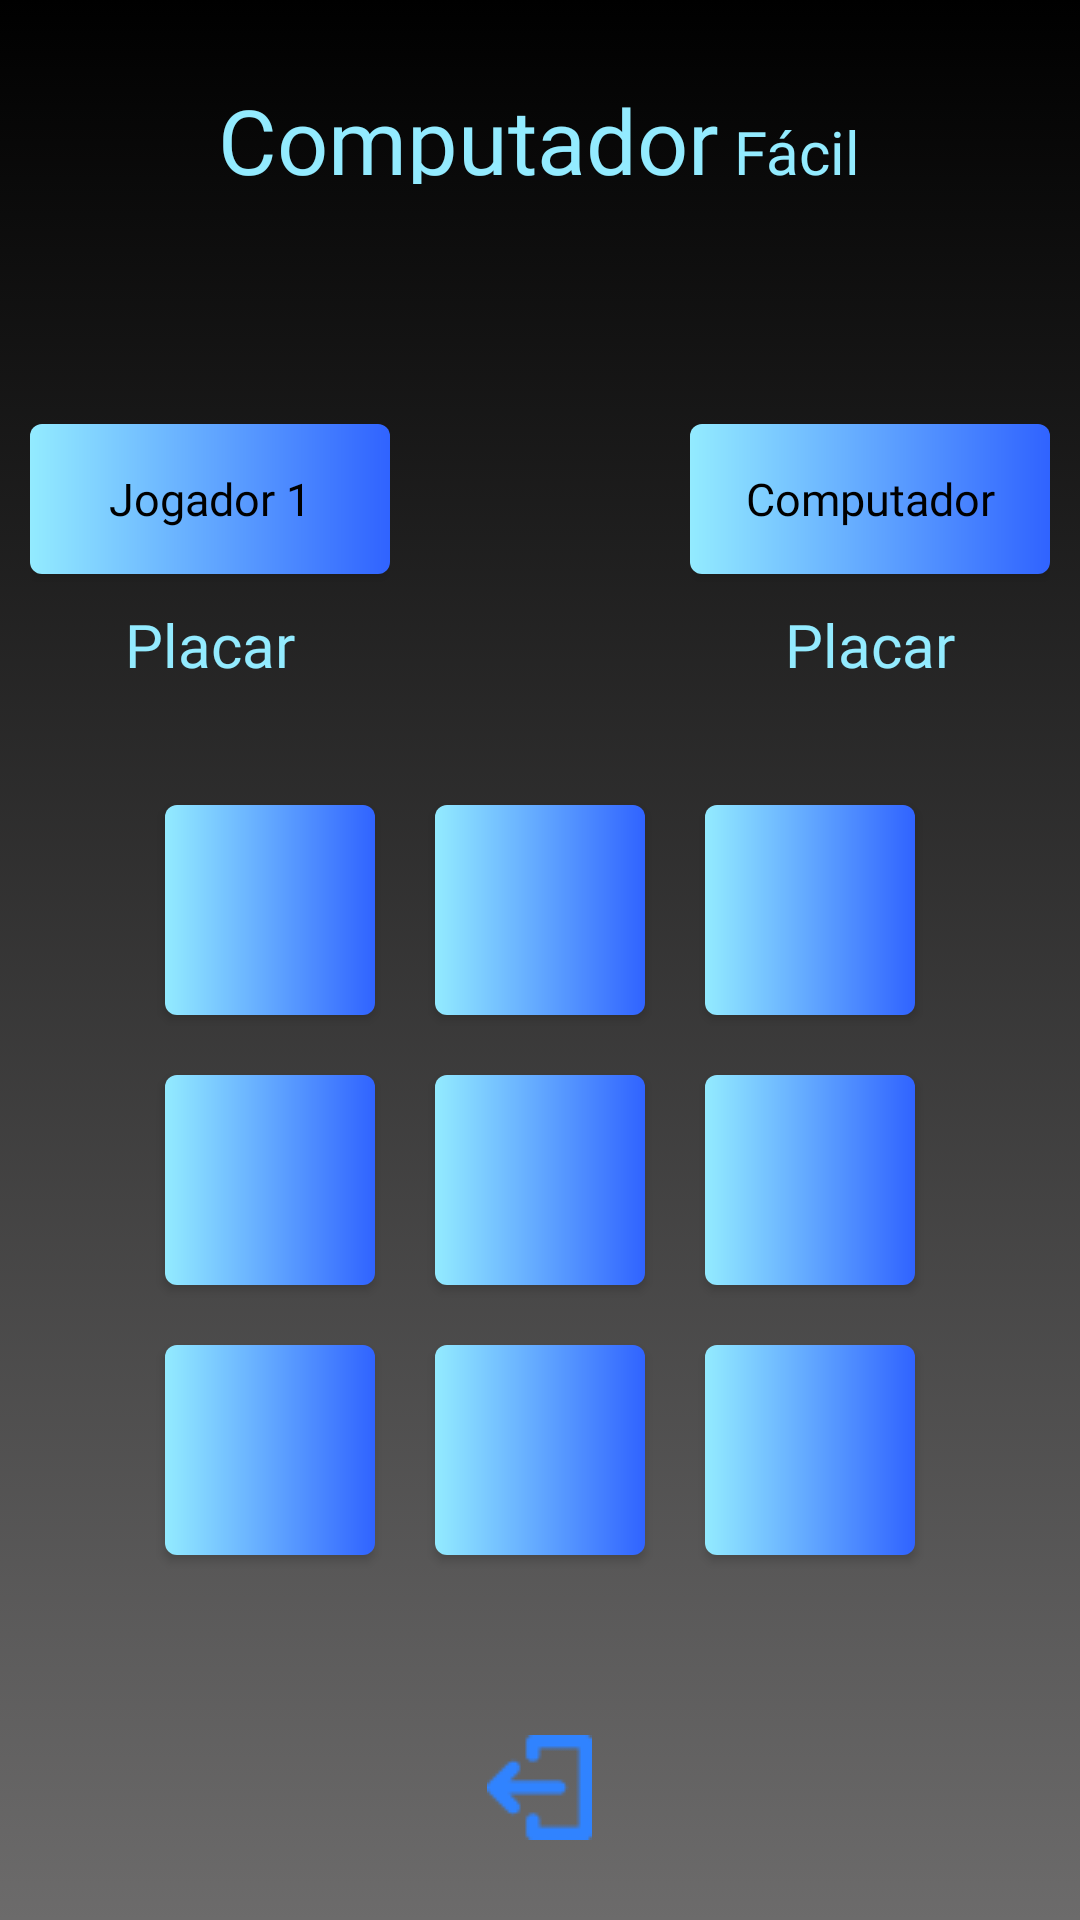

Reconstruct the res/layout file that produces this screen, plus the resources it refers to.
<!-- AndroidManifest.xml: application theme Theme.JogoDaVeia -->
<!-- res/layout/activity_jogo_computador.xml -->
<?xml version="1.0" encoding="utf-8"?>
<LinearLayout xmlns:android="http://schemas.android.com/apk/res/android"
    xmlns:app="http://schemas.android.com/apk/res-auto"
    xmlns:tools="http://schemas.android.com/tools"
    android:layout_width="match_parent"
    android:layout_height="match_parent"
    tools:context=".jogoComputadorActivity"
    android:gravity="center"
    android:orientation="vertical"
    android:background="@drawable/background_black">

    <LinearLayout
        android:layout_width="wrap_content"
        android:layout_height="wrap_content"
        android:gravity="left"
        android:layout_marginBottom="80dp">
        <TextView
            android:layout_width="wrap_content"
            android:layout_height="35dp"
            android:text="Computador"
            android:textColor="#93EBFF"
            android:textSize="30sp"
            android:layout_marginRight="5sp"
            android:fontFamily="@font/montserrat_thin"/>
        <TextView
            android:id="@+id/dificuldadeTxt"
            android:layout_width="wrap_content"
            android:layout_height="25dp"
            android:text="@string/f_cil"
            android:fontFamily="@font/montserrat_regular"
            android:textColor="#93EBFF"
            android:textSize="20sp"
            />
    </LinearLayout>

    <LinearLayout
        android:layout_width="wrap_content"
        android:layout_height="wrap_content"
        android:layout_marginBottom="30dp"
        android:gravity="center">

        <LinearLayout
            android:layout_width="wrap_content"
            android:layout_height="wrap_content"
            android:layout_marginRight="100dp"
            android:gravity="center"
            android:orientation="vertical">

            3

            <Button
                android:layout_width="120dp"
                android:layout_height="50dp"
                android:layout_marginBottom="10sp"
                android:background="@drawable/background_blue"
                android:fontFamily="@font/montserrat_regular"
                android:text="@string/jogador_1"
                android:textAllCaps="false"
                android:textColor="@color/black"
                android:textSize="15sp" />

            <TextView
                android:layout_width="wrap_content"
                android:layout_height="wrap_content"
                android:fontFamily="@font/montserrat_regular"
                android:text="Placar"
                android:textColor="#93EBFF"
                android:textSize="20sp" />

        </LinearLayout>

        <LinearLayout
            android:layout_width="wrap_content"
            android:layout_height="wrap_content"
            android:gravity="center"
            android:orientation="vertical">

            <Button
                android:layout_width="120dp"
                android:layout_height="50dp"
                android:layout_marginBottom="10sp"
                android:background="@drawable/background_blue"
                android:fontFamily="@font/montserrat_regular"
                android:text="@string/computador"
                android:textAllCaps="false"
                android:textColor="@color/black"
                android:textSize="15sp" />

            <TextView
                android:layout_width="wrap_content"
                android:layout_height="wrap_content"
                android:fontFamily="@font/montserrat_regular"
                android:text="Placar"
                android:textColor="#93EBFF"
                android:textSize="20sp" />

        </LinearLayout>
    </LinearLayout>

    <LinearLayout
        android:layout_width="wrap_content"
        android:layout_height="wrap_content"
        android:gravity="center"
        android:orientation="vertical"
        android:layout_marginBottom="50dp">

        <LinearLayout
            android:layout_width="wrap_content"
            android:layout_height="wrap_content"
            android:orientation="horizontal">

            <Button
                android:id="@+id/botao1"
                android:layout_width="70dp"
                android:layout_height="70dp"
                android:layout_margin="10sp"
                android:background="@drawable/background_blue"/>

            <Button
                android:id="@+id/botao2"
                android:layout_width="70dp"
                android:layout_height="70dp"
                android:layout_margin="10sp"
                android:background="@drawable/background_blue"/>
            <Button
                android:id="@+id/botao3"
                android:layout_width="70dp"
                android:layout_height="70dp"
                android:layout_margin="10sp"
                android:background="@drawable/background_blue"/>


        </LinearLayout>
        <LinearLayout

            android:layout_width="wrap_content"
            android:layout_height="wrap_content"
            android:orientation="horizontal">

            <Button
                android:id="@+id/botao4"
                android:layout_width="70dp"
                android:layout_height="70dp"
                android:layout_margin="10sp"
                android:background="@drawable/background_blue"/>
            <Button
                android:id="@+id/botao5"
                android:layout_width="70dp"
                android:layout_height="70dp"
                android:layout_margin="10sp"
                android:background="@drawable/background_blue"/>
            <Button
                android:id="@+id/botao6"
                android:layout_width="70dp"
                android:layout_height="70dp"
                android:layout_margin="10sp"
                android:background="@drawable/background_blue"/>


        </LinearLayout>
        <LinearLayout
            android:layout_width="wrap_content"
            android:layout_height="wrap_content"
            android:orientation="horizontal">

            <Button
                android:id="@+id/botao7"
                android:layout_width="70dp"
                android:layout_height="70dp"
                android:layout_margin="10sp"
                android:background="@drawable/background_blue"/>
            <Button
                android:id="@+id/botao8"
                android:layout_width="70dp"
                android:layout_height="70dp"
                android:layout_margin="10sp"
                android:background="@drawable/background_blue"/>
            <Button
                android:id="@+id/botao9"
                android:layout_width="70dp"
                android:layout_height="70dp"
                android:layout_margin="10sp"
                android:background="@drawable/background_blue"/>


        </LinearLayout>
    </LinearLayout>
    <LinearLayout
        android:layout_width="wrap_content"
        android:layout_height="wrap_content"
        android:orientation="horizontal">

        <ImageView
            android:id="@+id/voltar"
            android:layout_width="wrap_content"
            android:layout_height="wrap_content"
            android:src="@drawable/sairicone"/>


    </LinearLayout>


</LinearLayout>
<!-- resources referenced by this layout -->
<resources>
  <!-- drawable background_black (drawable) -->
  <?xml version="1.0" encoding="utf-8"?>
  <selector xmlns:android="http://schemas.android.com/apk/res/android">
  
      <item>
          <shape>
              <gradient
                  android:angle="90"
                  android:startColor="#6C6B6B"
                  android:endColor="#000000"
                  android:type="linear"/>
          </shape>
      </item>
  
  </selector>
  <!-- drawable background_blue (drawable) -->
  <?xml version="1.0" encoding="utf-8"?>
  <shape xmlns:android="http://schemas.android.com/apk/res/android">
      <gradient
          android:angle="0"
          android:startColor="#93EBFF"
          android:endColor="#3063ff"
          android:type="linear"></gradient>
  
      <corners android:radius="4dp"></corners>
  </shape>
  <!-- drawable sairicone: png bitmap (drawable, 577 bytes) -->
  <string name="computador">Computador</string>
  <string name="f_cil">Fácil</string>
  <string name="jogador_1">Jogador 1</string>
  <style name="Theme.JogoDaVeia" parent="Theme.AppCompat.DayNight.DarkActionBar">
          
          <item name="colorPrimary">@color/purple_500</item>
          <item name="colorPrimaryVariant">@color/purple_700</item>
          <item name="colorOnPrimary">@color/white</item>
          
          <item name="colorSecondary">@color/teal_200</item>
          <item name="colorSecondaryVariant">@color/teal_700</item>
          <item name="colorOnSecondary">@color/black</item>
          
          <item name="android:statusBarColor" tools:targetApi="l">?attr/colorPrimaryVariant</item>
          
      </style>
  <!-- not gathered from this repository: default colours our renderer supplied (Android Studio template values) -->
  <color name="purple_500">#FF6200EE</color>
  <color name="purple_700">#FF3700B3</color>
  <color name="teal_200">#FF03DAC5</color>
  <color name="teal_700">#FF018786</color>
  <color name="black">#FF000000</color>
  <color name="white">#FFFFFFFF</color>
</resources>
